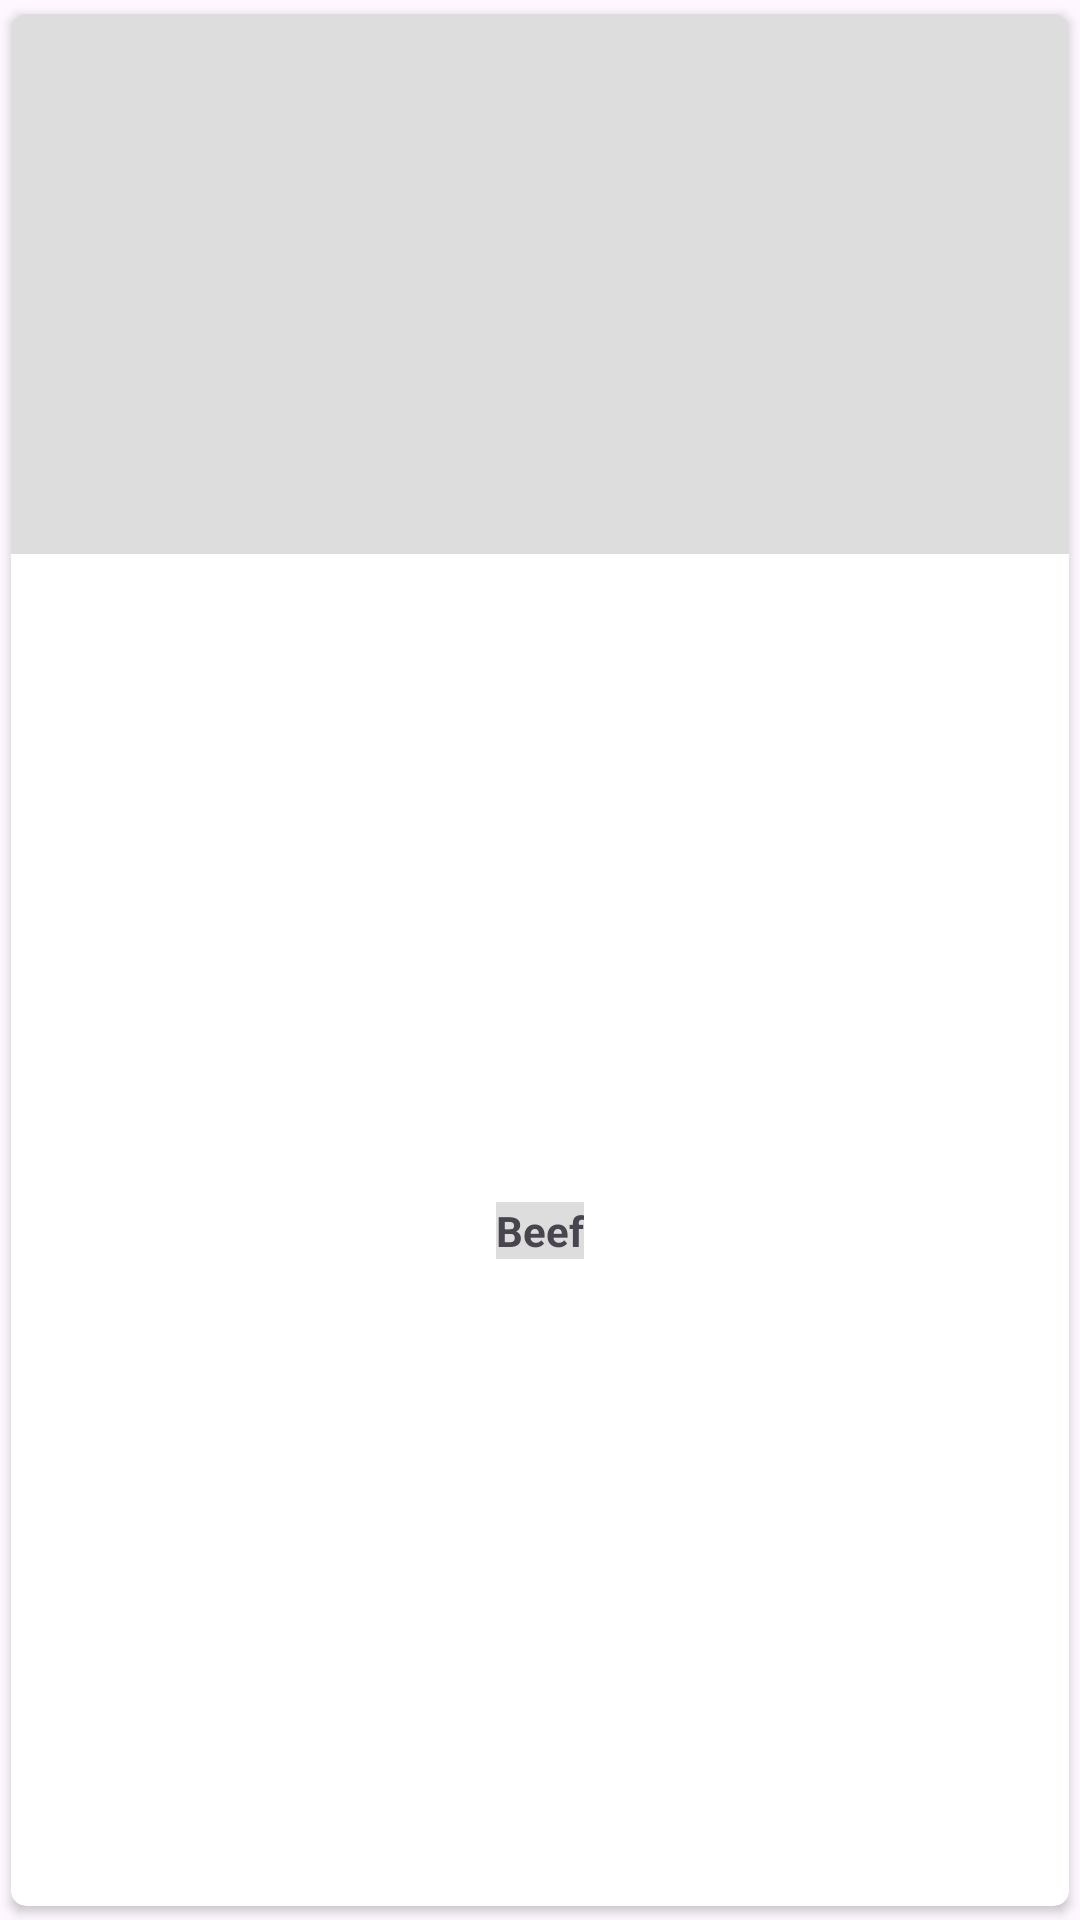

Reconstruct the res/layout file that produces this screen, plus the resources it refers to.
<!-- AndroidManifest.xml: application theme Theme.TheFoodCoast -->
<!-- res/layout/shimmer_category_item.xml -->
<?xml version="1.0" encoding="utf-8"?>
<androidx.cardview.widget.CardView xmlns:android="http://schemas.android.com/apk/res/android"
    xmlns:app="http://schemas.android.com/apk/res-auto"
    android:layout_width="match_parent"
    android:layout_height="wrap_content"
    app:cardCornerRadius="5dp"
    app:cardUseCompatPadding="true"
    app:elevation="10dp">


    <androidx.constraintlayout.widget.ConstraintLayout
        android:layout_width="match_parent"
        android:layout_height="match_parent"
        >
        <ImageView
            android:id="@+id/itemImageView"
            android:layout_width="match_parent"
            android:layout_height="180dp"
            android:scaleType="centerCrop"
            android:src="@color/shimmer_color"
            app:layout_constraintEnd_toEndOf="parent"
            app:layout_constraintLeft_toLeftOf="parent"
            app:layout_constraintStart_toStartOf="parent"
            app:layout_constraintTop_toTopOf="parent" />

        <TextView
            android:id="@+id/itemTextView"
            android:layout_width="wrap_content"
            android:layout_height="wrap_content"
            android:layout_marginVertical="7dp"
            android:text="Beef"
            android:textStyle="bold"
            android:textAlignment="center"
            android:background="@color/shimmer_color"
            app:layout_constraintBottom_toBottomOf="parent"
            app:layout_constraintEnd_toEndOf="parent"
            app:layout_constraintStart_toStartOf="parent"
            app:layout_constraintTop_toBottomOf="@id/itemImageView" />
    </androidx.constraintlayout.widget.ConstraintLayout>
</androidx.cardview.widget.CardView>
<!-- resources referenced by this layout -->
<resources>
  <color name="shimmer_color">#dddddd</color>
  <style name="Theme.TheFoodCoast" parent="Base.Theme.TheFoodCoast" />
  <style name="Base.Theme.TheFoodCoast" parent="Theme.Material3.DayNight.NoActionBar">
          
          <item name="colorPrimary">@color/primary</item> --&gt;
      </style>
  <color name="primary">#f52c56</color>
</resources>
